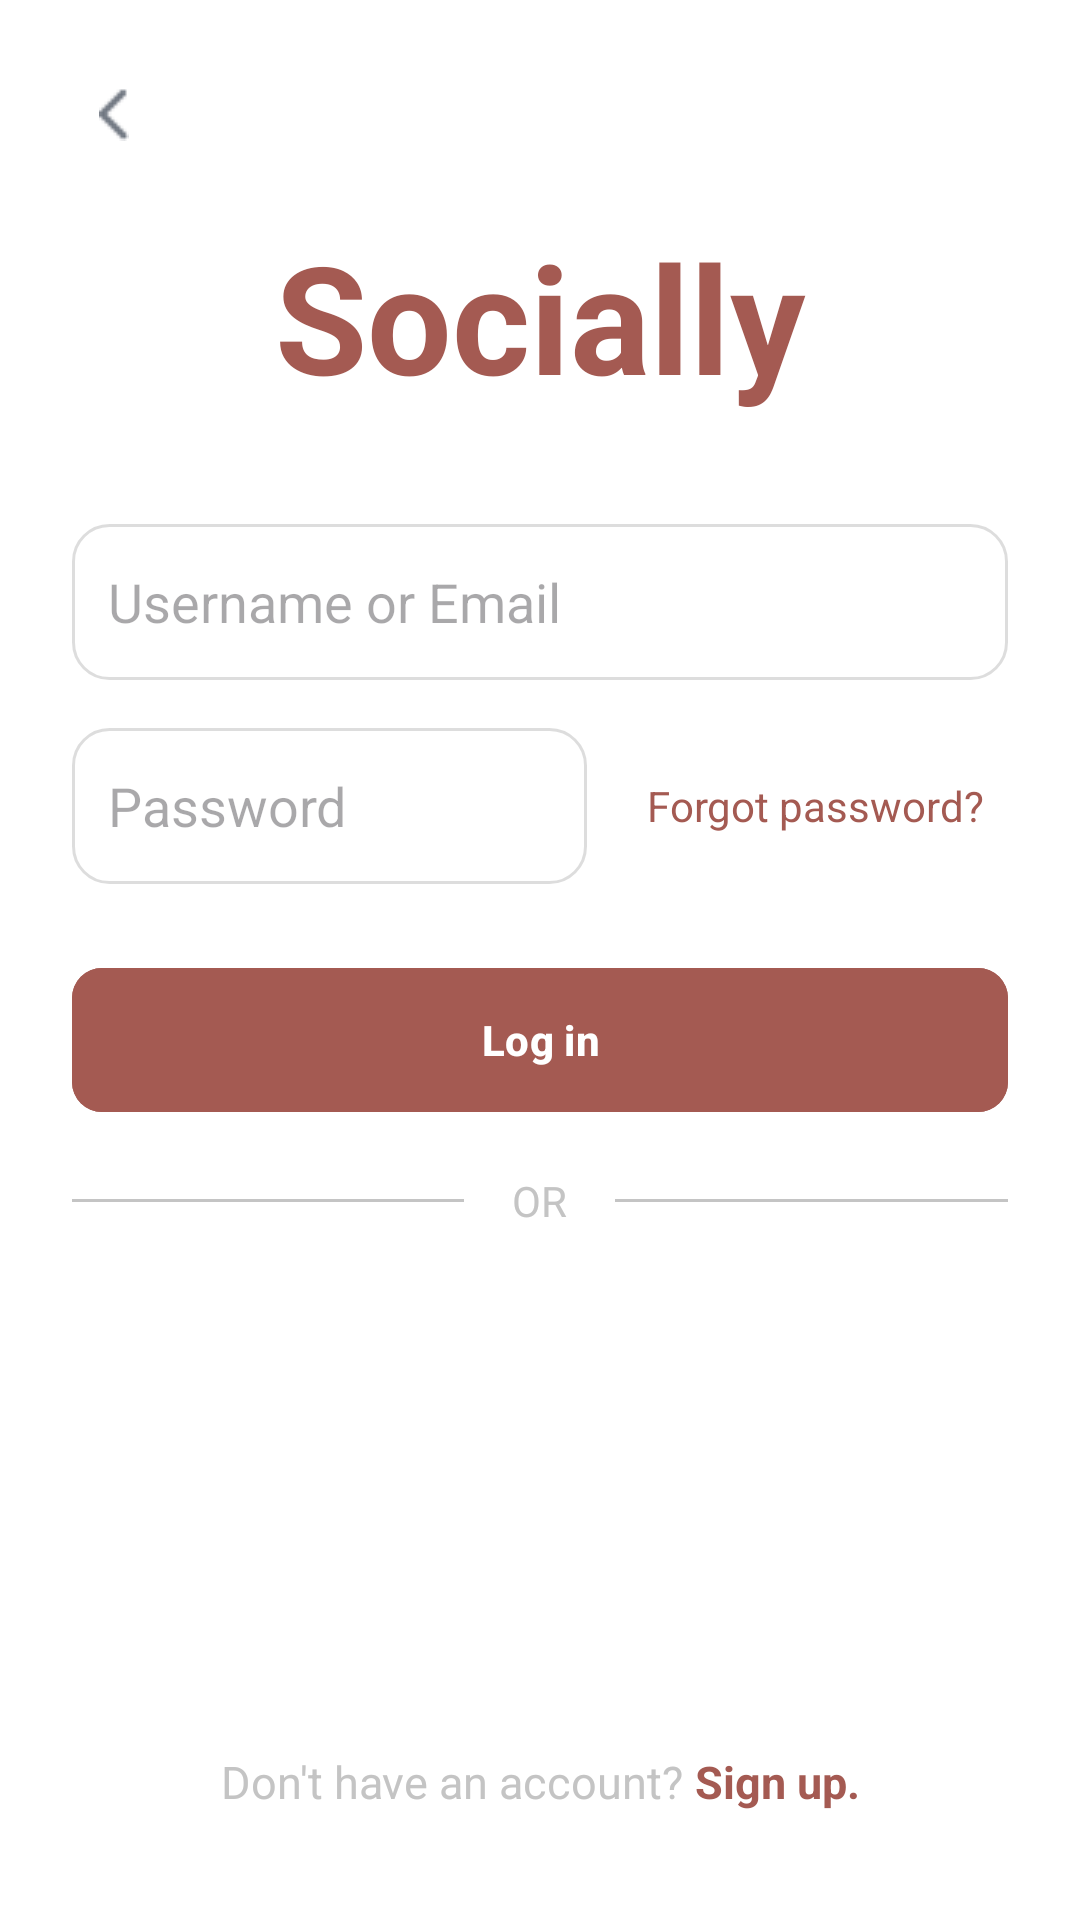

Write the Android layout XML for this screen, with the resource values it uses.
<!-- AndroidManifest.xml: application theme Theme.SMDA1 -->
<!-- res/layout/activity_login.xml -->
<?xml version="1.0" encoding="utf-8"?>
<androidx.constraintlayout.widget.ConstraintLayout xmlns:android="http://schemas.android.com/apk/res/android"
    xmlns:app="http://schemas.android.com/apk/res-auto"
    xmlns:tools="http://schemas.android.com/tools"
    android:id="@+id/main"
    android:layout_width="match_parent"
    android:layout_height="match_parent"
    android:background="@color/white"
    tools:context=".login">

    
    <TextView
        android:id="@+id/tvSmd"
        android:layout_width="wrap_content"
        android:layout_height="wrap_content"
        android:text="Socially"
        android:textColor="@color/brick"
        android:textSize="50sp"
        android:textStyle="bold"
        app:layout_constraintTop_toTopOf="parent"
        app:layout_constraintStart_toStartOf="parent"
        app:layout_constraintEnd_toEndOf="parent"
        android:layout_marginTop="72dp" />

    
    <ImageButton
        android:id="@+id/btnBack"
        android:layout_width="28dp"
        android:layout_height="28dp"
        android:layout_marginStart="24dp"
        android:layout_marginTop="24dp"
        android:background="@android:color/transparent"
        android:rotation="180"
        android:src="@drawable/backit"
        app:layout_constraintStart_toStartOf="parent"
        app:layout_constraintTop_toTopOf="parent" />

    
    <EditText
        android:id="@+id/etUsername"
        android:layout_width="0dp"
        android:layout_height="52dp"
        android:layout_marginStart="24dp"
        android:layout_marginEnd="24dp"
        android:layout_marginTop="36dp"
        android:hint="Username or Email"
        android:inputType="textEmailAddress"
        android:padding="12dp"
        android:background="@drawable/edittext_bg"
        app:layout_constraintTop_toBottomOf="@id/tvSmd"
        app:layout_constraintStart_toStartOf="parent"
        app:layout_constraintEnd_toEndOf="parent" />

    
    <LinearLayout
        android:id="@+id/passwordLayout"
        android:layout_width="0dp"
        android:layout_height="wrap_content"
        android:orientation="horizontal"
        android:layout_marginStart="24dp"
        android:layout_marginEnd="24dp"
        android:layout_marginTop="16dp"
        app:layout_constraintTop_toBottomOf="@id/etUsername"
        app:layout_constraintStart_toStartOf="parent"
        app:layout_constraintEnd_toEndOf="parent">
        
        <EditText
            android:id="@+id/etPassword"
            android:layout_width="0dp"
            android:layout_height="52dp"
            android:layout_weight="1"
            android:hint="Password"
            android:inputType="textPassword"
            android:padding="12dp"
            android:background="@drawable/edittext_bg" />
            
        <TextView
            android:id="@+id/tvForgotPassword"
            android:layout_width="wrap_content"
            android:layout_height="wrap_content"
            android:text="Forgot password?"
            android:textColor="@color/brick"
            android:textSize="14sp"
            android:layout_gravity="center_vertical"
            android:layout_marginStart="12dp"
            android:padding="8dp" />
    </LinearLayout>

    
    <Button
        android:id="@+id/btnLogin"
        android:layout_width="0dp"
        android:layout_height="56dp"
        android:layout_marginStart="24dp"
        android:layout_marginEnd="24dp"
        android:layout_marginTop="24dp"
        android:backgroundTint="@color/brick"
        android:text="Log in"
        android:textAllCaps="false"
        android:textColor="@android:color/white"
        android:textStyle="bold"
        app:cornerRadius="10dp"
        app:layout_constraintTop_toBottomOf="@id/passwordLayout"
        app:layout_constraintStart_toStartOf="parent"
        app:layout_constraintEnd_toEndOf="parent" />

    
    <LinearLayout
        android:layout_width="0dp"
        android:layout_height="wrap_content"
        android:orientation="horizontal"
        android:gravity="center_vertical"
        android:layout_marginStart="24dp"
        android:layout_marginEnd="24dp"
        android:layout_marginTop="16dp"
        app:layout_constraintTop_toBottomOf="@id/btnLogin"
        app:layout_constraintStart_toStartOf="parent"
        app:layout_constraintEnd_toEndOf="parent">
        
        <View
            android:layout_width="0dp"
            android:layout_height="1dp"
            android:layout_weight="1"
            android:background="@color/grey" />
            
        <TextView
            android:layout_width="wrap_content"
            android:layout_height="wrap_content"
            android:text="OR"
            android:textColor="@color/grey"
            android:textSize="14sp"
            android:layout_marginHorizontal="16dp" />
            
        <View
            android:layout_width="0dp"
            android:layout_height="1dp"
            android:layout_weight="1"
            android:background="@color/grey" />
    </LinearLayout>

    
    <LinearLayout
        android:id="@+id/signupRow"
        android:layout_width="wrap_content"
        android:layout_height="wrap_content"
        android:orientation="horizontal"
        app:layout_constraintBottom_toBottomOf="parent"
        app:layout_constraintStart_toStartOf="parent"
        app:layout_constraintEnd_toEndOf="parent"
        android:layout_marginBottom="36dp">

        <TextView
            android:id="@+id/tvNoAccount"
            android:layout_width="wrap_content"
            android:layout_height="wrap_content"
            android:text="Don't have an account? "
            android:textColor="@color/grey"
            android:textSize="15sp" />

        <TextView
            android:id="@+id/tvSignUp"
            android:layout_width="wrap_content"
            android:layout_height="wrap_content"
            android:text="Sign up."
            android:textColor="@color/brick"
            android:textStyle="bold"
            android:textSize="15sp" />
    </LinearLayout>

</androidx.constraintlayout.widget.ConstraintLayout>
<!-- resources referenced by this layout -->
<resources>
  <color name="brick">#A45A52</color>
  <color name="grey">#FFC4C4C4</color>
  <color name="white">#FFFFFFFF</color>
  <!-- drawable backit: png bitmap (drawable, 274 bytes) -->
  <!-- drawable edittext_bg (drawable) -->
  <?xml version="1.0" encoding="utf-8"?>
  <selector xmlns:android="http://schemas.android.com/apk/res/android">
      <item android:state_focused="true" android:drawable="@drawable/edittext_bg_focused" />
      <item android:state_pressed="true" android:drawable="@drawable/edittext_bg_focused" />
      <item android:drawable="@drawable/edittext_bg_normal" />
  </selector>
  <style name="Theme.SMDA1" parent="Base.Theme.SMDA1" />
  <!-- drawable edittext_bg_focused (drawable) -->
  <?xml version="1.0" encoding="utf-8"?>
  <shape xmlns:android="http://schemas.android.com/apk/res/android" android:shape="rectangle">
      <corners android:radius="12dp"/>
      <solid android:color="@android:color/white"/>
      <stroke android:width="2dp" android:color="@color/brick"/>
      <padding android:left="12dp" android:top="12dp" android:right="12dp" android:bottom="12dp"/>
  </shape>
  <!-- drawable edittext_bg_normal (drawable) -->
  <?xml version="1.0" encoding="utf-8"?>
  <shape xmlns:android="http://schemas.android.com/apk/res/android" android:shape="rectangle">
      <corners android:radius="12dp"/>
      <solid android:color="@android:color/white"/>
      <stroke android:width="1dp" android:color="#22000000"/>
      <padding android:left="12dp" android:top="12dp" android:right="12dp" android:bottom="12dp"/>
  </shape>
  <style name="Base.Theme.SMDA1" parent="Theme.Material3.DayNight.NoActionBar">
          
          
          
          <item name="android:navigationBarColor">@color/white</item>
          <item name="android:windowLightNavigationBar">true</item>
      </style>
</resources>
